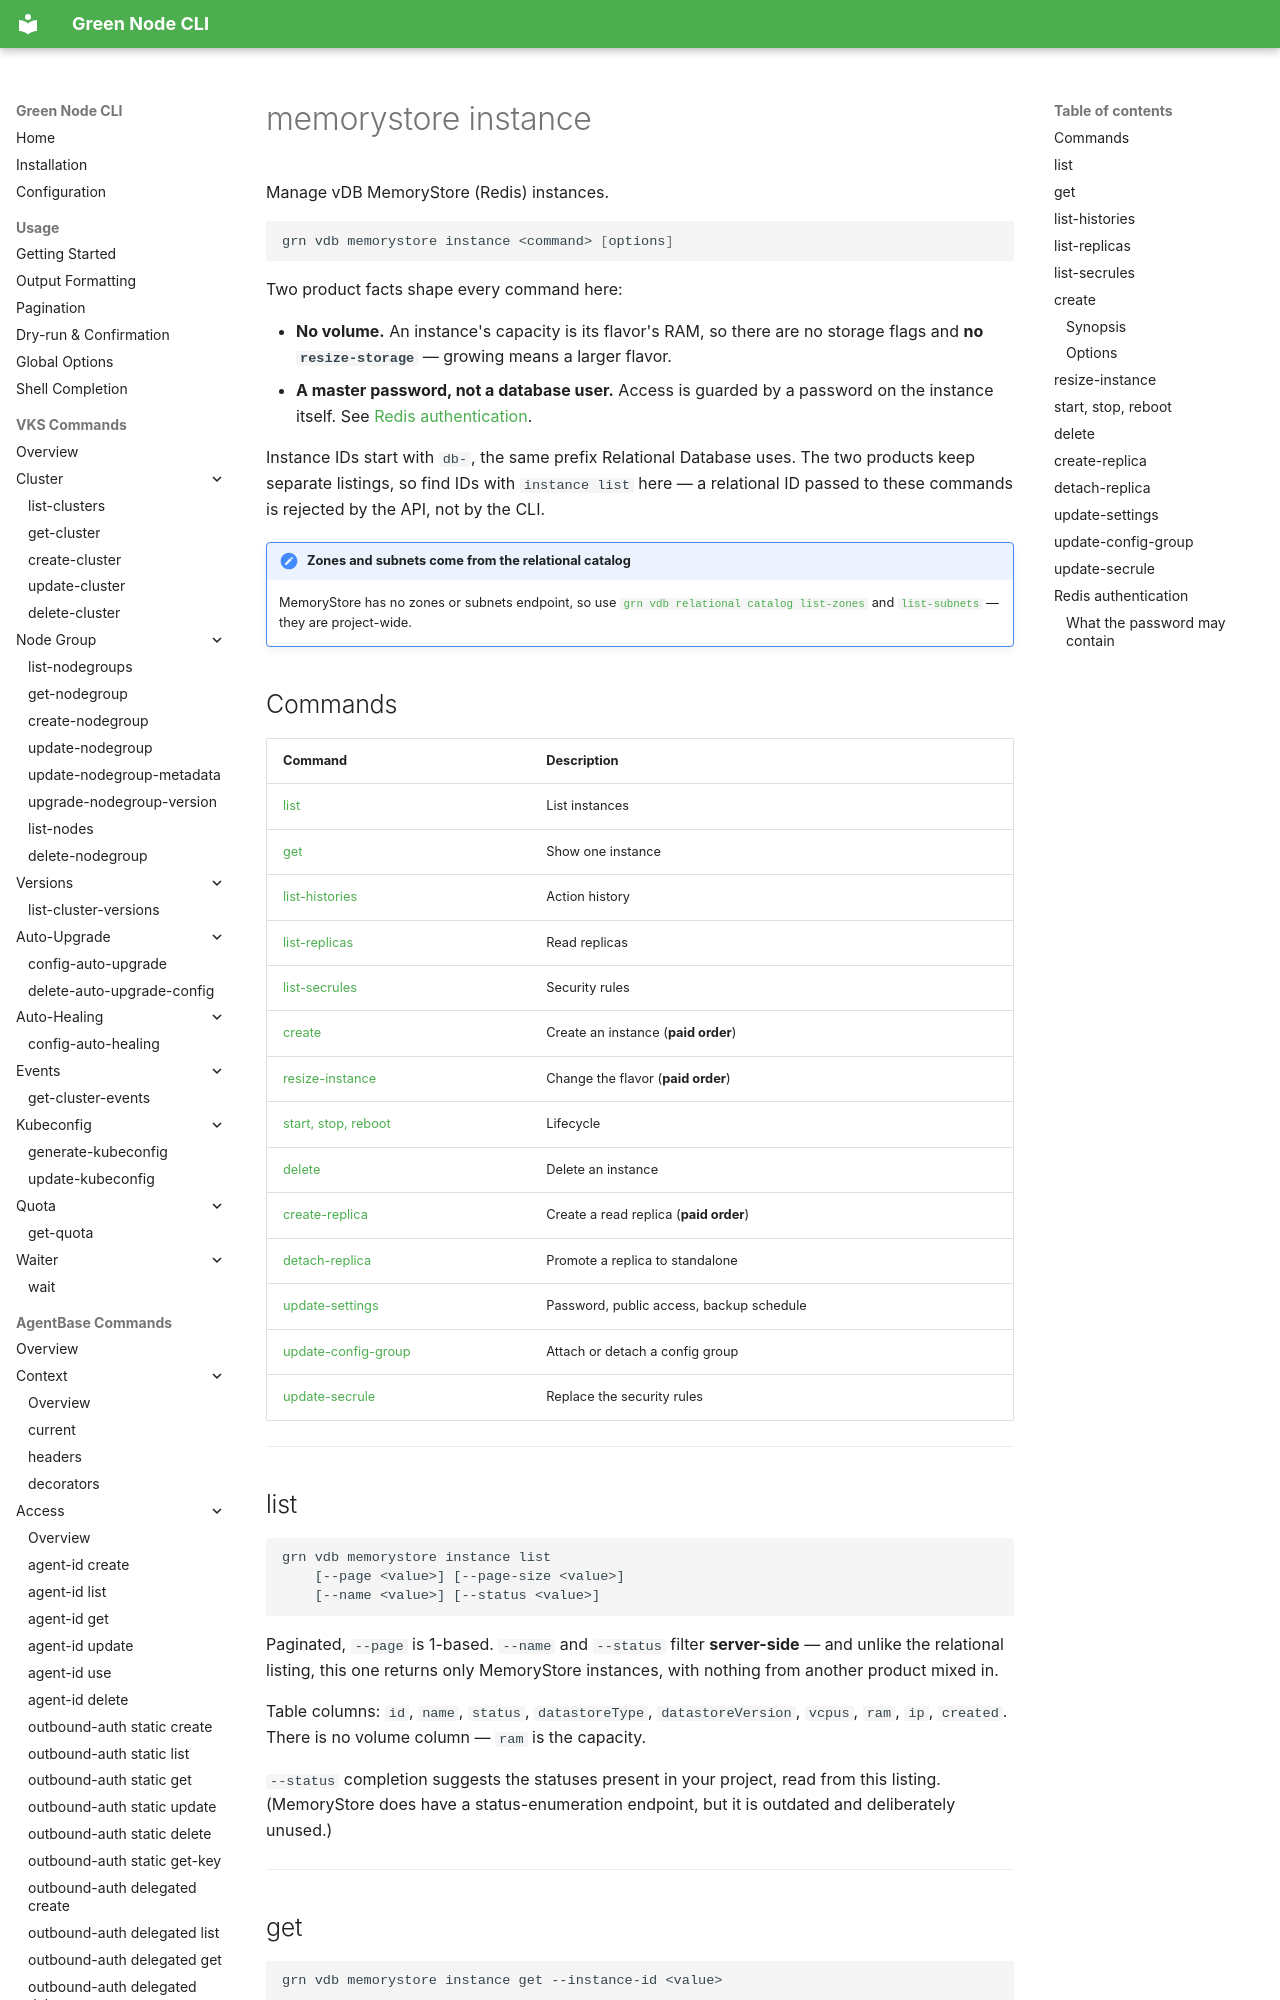

repository: GreenNodeHub/greennode-cli · page: commands/vdb/memorystore-instance/index.html · generator: mkdocs

# memorystore instance

Manage vDB MemoryStore (Redis) instances.

```bash
grn vdb memorystore instance <command> [options]
```

Two product facts shape every command here:

- **No volume.** An instance's capacity is its flavor's RAM, so there are no storage
  flags and **no `resize-storage`** — growing means a larger flavor.
- **A master password, not a database user.** Access is guarded by a password on the
  instance itself. See [Redis authentication](#redis-authentication).

Instance IDs start with `db-`, the same prefix Relational Database uses. The two
products keep separate listings, so find IDs with `instance list` here — a relational
ID passed to these commands is rejected by the API, not by the CLI.

!!! note "Zones and subnets come from the relational catalog"
    MemoryStore has no zones or subnets endpoint, so use
    [`grn vdb relational catalog list-zones`](relational-catalog.md#list-zones) and
    [`list-subnets`](relational-catalog.md#list-subnets) — they are project-wide.

## Commands

| Command | Description |
|---------|-------------|
| [list](#list) | List instances |
| [get](#get) | Show one instance |
| [list-histories](#list-histories) | Action history |
| [list-replicas](#list-replicas) | Read replicas |
| [list-secrules](#list-secrules) | Security rules |
| [create](#create) | Create an instance (**paid order**) |
| [resize-instance](#resize-instance) | Change the flavor (**paid order**) |
| [start, stop, reboot](#start-stop-reboot) | Lifecycle |
| [delete](#delete) | Delete an instance |
| [create-replica](#create-replica) | Create a read replica (**paid order**) |
| [detach-replica](#detach-replica) | Promote a replica to standalone |
| [update-settings](#update-settings) | Password, public access, backup schedule |
| [update-config-group](#update-config-group) | Attach or detach a config group |
| [update-secrule](#update-secrule) | Replace the security rules |

---

## list

```
grn vdb memorystore instance list
    [--page <value>] [--page-size <value>]
    [--name <value>] [--status <value>]
```

Paginated, `--page` is 1-based. `--name` and `--status` filter **server-side** — and
unlike the relational listing, this one returns only MemoryStore instances, with
nothing from another product mixed in.

Table columns: `id`, `name`, `status`, `datastoreType`, `datastoreVersion`, `vcpus`,
`ram`, `ip`, `created`. There is no volume column — `ram` is the capacity.

`--status` completion suggests the statuses present in your project, read from this
listing. (MemoryStore does have a status-enumeration endpoint, but it is outdated and
deliberately unused.)

---

## get

```
grn vdb memorystore instance get --instance-id <value>
```

Key/value view of the whole object. Porting note: the path is
`/database-instances/{id}` — no `/id/` segment, which is the relational spelling.

---
